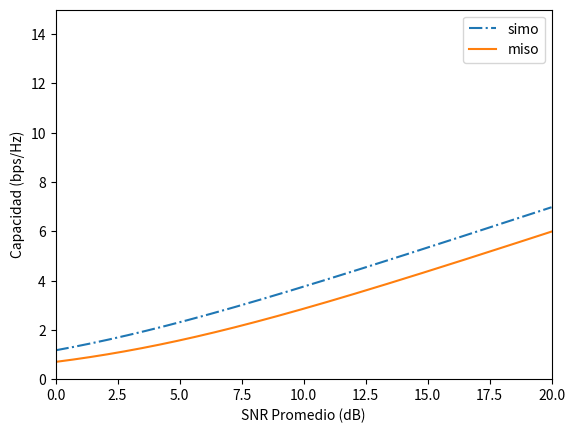

Write the Python code that produced this figure.
import numpy as np
import matplotlib.pyplot as plt

H_simo = np.array([1, 0.5]).T
H_miso = np.array([1, 0.5])
Nt_miso = 2
Nr_simo = 2

SNR_dB = np.arange(0, 20.0001, 0.01)
SNR = 10 ** (SNR_dB / 10)

C_simo = np.log2(1 + SNR * np.sum(H_simo ** 2))
C_miso = np.log2(1 + SNR * np.sum(H_miso ** 2) / Nt_miso)

plt.plot(SNR_dB, C_simo, "-.", SNR_dB, C_miso)
plt.axis([0, 20, 0, 15])
plt.xlabel("SNR Promedio (dB)", fontsize=10)
plt.ylabel("Capacidad (bps/Hz)", fontsize=10)
plt.legend(["simo", "miso"])
plt.show()
